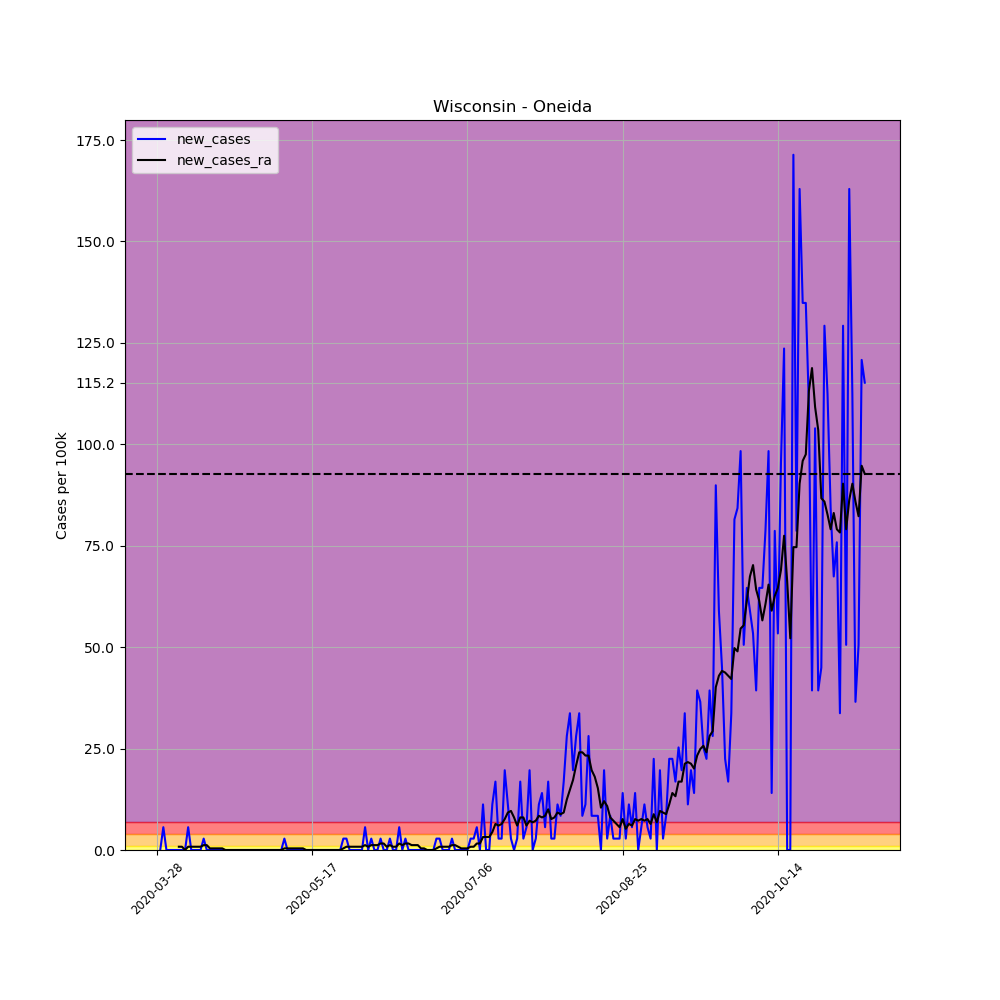

The table this chart was drawn from, first rows:
, date, county, state, fips, cases, deaths, COUNTY, STNAME, CTYNAME, POPESTIMATE2019, per_100k, per_100k_ra, new_cases, new_cases_ra
439869, 2020-03-28, Oneida, Wisconsin, 55085, 1, 0, 85, Wisconsin, Oneida, 35595, 2.809, , , 
439870, 2020-03-29, Oneida, Wisconsin, 55085, 1, 0, 85, Wisconsin, Oneida, 35595, 2.809, , 0.0, 
439871, 2020-03-30, Oneida, Wisconsin, 55085, 3, 0, 85, Wisconsin, Oneida, 35595, 8.428, , 5.619, 
439872, 2020-03-31, Oneida, Wisconsin, 55085, 3, 0, 85, Wisconsin, Oneida, 35595, 8.428, , 0.0, 
439873, 2020-04-01, Oneida, Wisconsin, 55085, 3, 0, 85, Wisconsin, Oneida, 35595, 8.428, , 0.0, 
439874, 2020-04-02, Oneida, Wisconsin, 55085, 3, 0, 85, Wisconsin, Oneida, 35595, 8.428, , 0.0, 
439875, 2020-04-03, Oneida, Wisconsin, 55085, 3, 0, 85, Wisconsin, Oneida, 35595, 8.428, 6.823, 0.0, 
439876, 2020-04-04, Oneida, Wisconsin, 55085, 3, 0, 85, Wisconsin, Oneida, 35595, 8.428, 7.625, 0.0, 0.8027
439877, 2020-04-05, Oneida, Wisconsin, 55085, 3, 0, 85, Wisconsin, Oneida, 35595, 8.428, 8.428, 0.0, 0.8027
439878, 2020-04-06, Oneida, Wisconsin, 55085, 3, 0, 85, Wisconsin, Oneida, 35595, 8.428, 8.428, 0.0, 0.0
439879, 2020-04-07, Oneida, Wisconsin, 55085, 5, 0, 85, Wisconsin, Oneida, 35595, 14.05, 9.231, 5.619, 0.8027
439880, 2020-04-08, Oneida, Wisconsin, 55085, 5, 0, 85, Wisconsin, Oneida, 35595, 14.05, 10.03, 0.0, 0.8027
439881, 2020-04-09, Oneida, Wisconsin, 55085, 5, 0, 85, Wisconsin, Oneida, 35595, 14.05, 10.84, 0.0, 0.8027
439882, 2020-04-10, Oneida, Wisconsin, 55085, 5, 0, 85, Wisconsin, Oneida, 35595, 14.05, 11.64, 0.0, 0.8027
439883, 2020-04-11, Oneida, Wisconsin, 55085, 5, 0, 85, Wisconsin, Oneida, 35595, 14.05, 12.44, 0.0, 0.8027
439884, 2020-04-12, Oneida, Wisconsin, 55085, 6, 0, 85, Wisconsin, Oneida, 35595, 16.86, 13.65, 2.809, 1.204
439885, 2020-04-13, Oneida, Wisconsin, 55085, 6, 0, 85, Wisconsin, Oneida, 35595, 16.86, 14.85, 0.0, 1.204
439886, 2020-04-14, Oneida, Wisconsin, 55085, 6, 0, 85, Wisconsin, Oneida, 35595, 16.86, 15.25, 0.0, 0.4013
439887, 2020-04-15, Oneida, Wisconsin, 55085, 6, 0, 85, Wisconsin, Oneida, 35595, 16.86, 15.65, 0.0, 0.4013
439888, 2020-04-16, Oneida, Wisconsin, 55085, 6, 0, 85, Wisconsin, Oneida, 35595, 16.86, 16.05, 0.0, 0.4013
439889, 2020-04-17, Oneida, Wisconsin, 55085, 6, 0, 85, Wisconsin, Oneida, 35595, 16.86, 16.45, 0.0, 0.4013
439890, 2020-04-18, Oneida, Wisconsin, 55085, 6, 0, 85, Wisconsin, Oneida, 35595, 16.86, 16.86, 0.0, 0.4013
439891, 2020-04-19, Oneida, Wisconsin, 55085, 6, 0, 85, Wisconsin, Oneida, 35595, 16.86, 16.86, 0.0, 0.0
439892, 2020-04-20, Oneida, Wisconsin, 55085, 6, 0, 85, Wisconsin, Oneida, 35595, 16.86, 16.86, 0.0, 0.0
439893, 2020-04-21, Oneida, Wisconsin, 55085, 6, 0, 85, Wisconsin, Oneida, 35595, 16.86, 16.86, 0.0, 0.0
439894, 2020-04-22, Oneida, Wisconsin, 55085, 6, 0, 85, Wisconsin, Oneida, 35595, 16.86, 16.86, 0.0, 0.0
439895, 2020-04-23, Oneida, Wisconsin, 55085, 6, 0, 85, Wisconsin, Oneida, 35595, 16.86, 16.86, 0.0, 0.0
439896, 2020-04-24, Oneida, Wisconsin, 55085, 6, 0, 85, Wisconsin, Oneida, 35595, 16.86, 16.86, 0.0, 0.0
439897, 2020-04-25, Oneida, Wisconsin, 55085, 6, 0, 85, Wisconsin, Oneida, 35595, 16.86, 16.86, 0.0, 0.0
439898, 2020-04-26, Oneida, Wisconsin, 55085, 6, 0, 85, Wisconsin, Oneida, 35595, 16.86, 16.86, 0.0, 0.0
439899, 2020-04-27, Oneida, Wisconsin, 55085, 6, 0, 85, Wisconsin, Oneida, 35595, 16.86, 16.86, 0.0, 0.0
439900, 2020-04-28, Oneida, Wisconsin, 55085, 6, 0, 85, Wisconsin, Oneida, 35595, 16.86, 16.86, 0.0, 0.0
439901, 2020-04-29, Oneida, Wisconsin, 55085, 6, 0, 85, Wisconsin, Oneida, 35595, 16.86, 16.86, 0.0, 0.0
439902, 2020-04-30, Oneida, Wisconsin, 55085, 6, 0, 85, Wisconsin, Oneida, 35595, 16.86, 16.86, 0.0, 0.0
439903, 2020-05-01, Oneida, Wisconsin, 55085, 6, 0, 85, Wisconsin, Oneida, 35595, 16.86, 16.86, 0.0, 0.0
439904, 2020-05-02, Oneida, Wisconsin, 55085, 6, 0, 85, Wisconsin, Oneida, 35595, 16.86, 16.86, 0.0, 0.0
439905, 2020-05-03, Oneida, Wisconsin, 55085, 6, 0, 85, Wisconsin, Oneida, 35595, 16.86, 16.86, 0.0, 0.0
439906, 2020-05-04, Oneida, Wisconsin, 55085, 6, 0, 85, Wisconsin, Oneida, 35595, 16.86, 16.86, 0.0, 0.0
439907, 2020-05-05, Oneida, Wisconsin, 55085, 6, 0, 85, Wisconsin, Oneida, 35595, 16.86, 16.86, 0.0, 0.0
439908, 2020-05-06, Oneida, Wisconsin, 55085, 6, 0, 85, Wisconsin, Oneida, 35595, 16.86, 16.86, 0.0, 0.0
439909, 2020-05-07, Oneida, Wisconsin, 55085, 6, 0, 85, Wisconsin, Oneida, 35595, 16.86, 16.86, 0.0, 0.0
439910, 2020-05-08, Oneida, Wisconsin, 55085, 7, 0, 85, Wisconsin, Oneida, 35595, 19.67, 17.26, 2.809, 0.4013
439911, 2020-05-09, Oneida, Wisconsin, 55085, 7, 0, 85, Wisconsin, Oneida, 35595, 19.67, 17.66, 0.0, 0.4013
439912, 2020-05-10, Oneida, Wisconsin, 55085, 7, 0, 85, Wisconsin, Oneida, 35595, 19.67, 18.06, 0.0, 0.4013
439913, 2020-05-11, Oneida, Wisconsin, 55085, 7, 0, 85, Wisconsin, Oneida, 35595, 19.67, 18.46, 0.0, 0.4013
439914, 2020-05-12, Oneida, Wisconsin, 55085, 7, 0, 85, Wisconsin, Oneida, 35595, 19.67, 18.86, 0.0, 0.4013
439915, 2020-05-13, Oneida, Wisconsin, 55085, 7, 0, 85, Wisconsin, Oneida, 35595, 19.67, 19.26, 0.0, 0.4013
439916, 2020-05-14, Oneida, Wisconsin, 55085, 7, 0, 85, Wisconsin, Oneida, 35595, 19.67, 19.67, 0.0, 0.4013
439917, 2020-05-15, Oneida, Wisconsin, 55085, 7, 0, 85, Wisconsin, Oneida, 35595, 19.67, 19.67, 0.0, 0.0
439918, 2020-05-16, Oneida, Wisconsin, 55085, 7, 0, 85, Wisconsin, Oneida, 35595, 19.67, 19.67, 0.0, 0.0
439919, 2020-05-17, Oneida, Wisconsin, 55085, 7, 0, 85, Wisconsin, Oneida, 35595, 19.67, 19.67, 0.0, 0.0
439920, 2020-05-18, Oneida, Wisconsin, 55085, 7, 0, 85, Wisconsin, Oneida, 35595, 19.67, 19.67, 0.0, 0.0
439921, 2020-05-19, Oneida, Wisconsin, 55085, 7, 0, 85, Wisconsin, Oneida, 35595, 19.67, 19.67, 0.0, 0.0
439922, 2020-05-20, Oneida, Wisconsin, 55085, 7, 0, 85, Wisconsin, Oneida, 35595, 19.67, 19.67, 0.0, 0.0
439923, 2020-05-21, Oneida, Wisconsin, 55085, 7, 0, 85, Wisconsin, Oneida, 35595, 19.67, 19.67, 0.0, 0.0
439924, 2020-05-22, Oneida, Wisconsin, 55085, 7, 0, 85, Wisconsin, Oneida, 35595, 19.67, 19.67, 0.0, 0.0
439925, 2020-05-23, Oneida, Wisconsin, 55085, 7, 0, 85, Wisconsin, Oneida, 35595, 19.67, 19.67, 0.0, 0.0
439926, 2020-05-24, Oneida, Wisconsin, 55085, 7, 0, 85, Wisconsin, Oneida, 35595, 19.67, 19.67, 0.0, 0.0
439927, 2020-05-25, Oneida, Wisconsin, 55085, 7, 0, 85, Wisconsin, Oneida, 35595, 19.67, 19.67, 0.0, 0.0
439928, 2020-05-26, Oneida, Wisconsin, 55085, 7, 0, 85, Wisconsin, Oneida, 35595, 19.67, 19.67, 0.0, 0.0
... 169 more rows
